Run: headless pygame with SDL's dummy video driver; simulated clock (each Clock.tick advances the game by its frame time, no real sleeping); random seed 0; keys injected as events and as key.get_pressed() state; mouse plan: one left click at the window centre at the start of phase 2, then a move to the lower-right quarter at the start of phase 3.
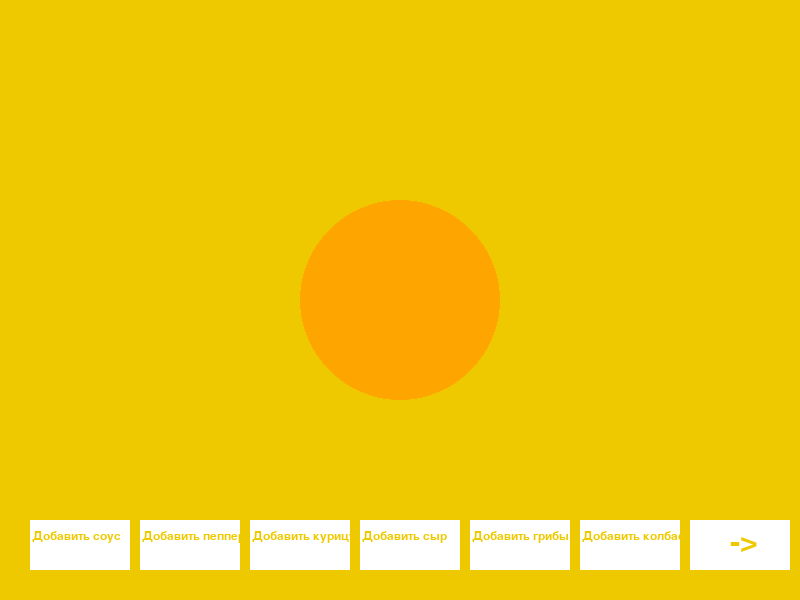
Frame 1 of 4 · flips 1–60 · no input
Frame 2 of 4 · flips 61–180 · clicked the window centre · tapped SPACE, RETURN · held RIGHT (→), D · screen unchanged from frame 1, image omitted
Frame 3 of 4 · flips 181–300 · moved the mouse to the lower-right quarter · held DOWN (↓), S · screen unchanged from frame 2, image omitted
Frame 4 of 4 · flips 301–420 · held LEFT (←), A, UP (↑), W · screen unchanged from frame 3, image omitted

The pygame program that drew these frames:

import pygame
import random 
import time
pygame.init()

# Цвета
WHITE = (255, 255, 255)
GOLD = ("gold2")
YELLOW = ("light goldenrod")
FPS = 100
clock = pygame.time.Clock()
x = 400
q = 0
w = 0
e = 0
r = 0
t = 0
rs = 0
gt = 0

# Размеры экрана
screen_width = 800
screen_height = 600
screen = pygame.display.set_mode((screen_width, screen_height))
pygame.display.set_caption("Пример кнопки в Pygame")

# Шрифт и размер текста
font = pygame.font.Font(None, 18)
fontt = pygame.font.Font(None, 46)

# Текст на кнопках

text = font.render("Добавить соус", True, GOLD)
text1 = font.render("Добавить пепперони", True, GOLD)
text2 = font.render("Добавить курицу", True, GOLD)
text3 = font.render("Добавить сыр", True, GOLD)
text4 = font.render("Добавить грибы", True, GOLD)
text5 = font.render("Добавить колбаски", True, GOLD)
text6 = fontt.render("->", True, GOLD)

# Размеры и положение кнопки
button_width = 100
button_height = 50
button_x = 30
button_y = 520

button_width1 = 100
button_height1 = 50
button_x1 = 140
button_y1 = 520

button_width2 = 100
button_height2 = 50
button_x2 = 250
button_y2 = 520

button_width3 = 100
button_height3 = 50
button_x3 = 360
button_y3 = 520

button_width4 = 100
button_height4 = 50
button_x4 = 470
button_y4 = 520

button_width5 = 100
button_height5 = 50
button_x5 = 580
button_y5 = 520

button_width6 = 100
button_height6 = 50
button_x6 = 690
button_y6 = 520

# размер пиццы
option_size_pizza = (80, 100, 120)
size_pizza = random.choice(option_size_pizza)


# Основной цикл программы
running = True
while running:
    clock.tick(FPS)
    for event in pygame.event.get():
        if event.type == pygame.QUIT:
            running = False
        if event.type == pygame.MOUSEBUTTONDOWN:
            mouse_pos = pygame.mouse.get_pos()
            if button_x <= mouse_pos[0] <= button_x + button_width and button_y <= mouse_pos[1] <= button_y + button_height:
                q += 1
            if button_x6 <= mouse_pos[0] <= button_x6 + button_width6 and button_y6 <= mouse_pos[1] <= button_y6 + button_height6:
                w += 1
            if button_x1 <= mouse_pos[0] <= button_x1 + button_width1 and button_y1 <= mouse_pos[1] <= button_y1 + button_height1:
                e += 1
            if button_x2 <= mouse_pos[0] <= button_x2 + button_width2 and button_y2 <= mouse_pos[1] <= button_y2 + button_height2:
                r += 1
            if button_x3 <= mouse_pos[0] <= button_x3 + button_width3 and button_y3 <= mouse_pos[1] <= button_y3 + button_height3:
                rs += 1
            if button_x4 <= mouse_pos[0] <= button_x4 + button_width4 and button_y4 <= mouse_pos[1] <= button_y4 + button_height4:
                gt += 1
            if button_x5 <= mouse_pos[0] <= button_x5 + button_width5 and button_y5 <= mouse_pos[1] <= button_y5 + button_height5:
                t += 1



    screen.fill(GOLD)
    
    pygame.draw.rect(screen, WHITE, (button_x, button_y, button_width, button_height))
    screen.blit(text, (button_x + 2, button_y + 10))
    pygame.draw.rect(screen, WHITE, (button_x1, button_y1, button_width1, button_height1))
    screen.blit(text1, (button_x1 + 2, button_y1 + 10))
    pygame.draw.rect(screen, WHITE, (button_x2, button_y2, button_width2, button_height2))
    screen.blit(text2, (button_x2 + 2, button_y2 + 10))
    pygame.draw.rect(screen, WHITE, (button_x3, button_y3, button_width3, button_height3))
    screen.blit(text3, (button_x3 + 2, button_y3 + 10))
    pygame.draw.rect(screen, WHITE, (button_x4, button_y4, button_width4, button_height4))
    screen.blit(text4, (button_x4 + 2, button_y4 + 10))
    pygame.draw.rect(screen, WHITE, (button_x5, button_y5, button_width5, button_height5))
    screen.blit(text5, (button_x5 + 2, button_y5 + 10))
    pygame.draw.rect(screen, WHITE, (button_x6, button_y6, button_width6, button_height6))
    screen.blit(text6, (button_x6 + 40, button_y6 + 7))
    
    # создание теста
    pizza = pygame.draw.circle(screen, "orange", (x, 300), size_pizza)

    #создание соуса 
    if q >= 1:   
        pygame.draw.circle(screen, "tomato", (x, 300), size_pizza/1.1)

    #создание сыра
    if rs >= 1:   
        pygame.draw.circle(screen, "gold", (x, 300), size_pizza/1.2)

    # создание колбасы
    if t >= 1:
        pygame.draw.circle(screen, "light pink", (x -1, 300 + size_pizza/11), size_pizza/9)
        pygame.draw.circle(screen, "light pink", (x + size_pizza/3-1, 300+ size_pizza/11), size_pizza/9)
        pygame.draw.circle(screen, "light pink", (x + 2*size_pizza/3-1, 300+ size_pizza/11), size_pizza/9)
        pygame.draw.circle(screen, "light pink", (x - size_pizza/3-1, 300+ size_pizza/11), size_pizza/9)
        pygame.draw.circle(screen, "light pink", (x - 2*size_pizza/3-1, 300+ size_pizza/11), size_pizza/9)
        pygame.draw.circle(screen, "light pink", (x-1, 300 + size_pizza/3+ size_pizza/11), size_pizza/9)
        pygame.draw.circle(screen, "light pink", (x-1, 300 + 2*size_pizza/3+ size_pizza/11), size_pizza/9)
        pygame.draw.circle(screen, "light pink", (x-1, 300 - size_pizza/3+ size_pizza/11), size_pizza/9)
        pygame.draw.circle(screen, "light pink", (x-1, 300 - 2*size_pizza/3+ size_pizza/11), size_pizza/9)
        pygame.draw.circle(screen, "light pink", (x + size_pizza/3.5-1, 300 + size_pizza/3.5+ size_pizza/11), size_pizza/9)
        pygame.draw.circle(screen, "light pink", (x - size_pizza/3.5-1, 300 - size_pizza/3.5+ size_pizza/11), size_pizza/9)
        pygame.draw.circle(screen, "light pink", (x - size_pizza/3.5-1, 300 + size_pizza/3.5+ size_pizza/11), size_pizza/9)
        pygame.draw.circle(screen, "light pink", (x + size_pizza/3.5-1, 300 - size_pizza/3.5+ size_pizza/11), size_pizza/9)
        pygame.draw.circle(screen, "light pink", (x + size_pizza/1.75-1, 300 + size_pizza/3.25+ size_pizza/11), size_pizza/9)
        pygame.draw.circle(screen, "light pink", (x + size_pizza/3.25-1, 300 + size_pizza/1.75+ size_pizza/11), size_pizza/9)
        pygame.draw.circle(screen, "light pink", (x - size_pizza/1.75-1, 300 - size_pizza/3.25+ size_pizza/11), size_pizza/9)
        pygame.draw.circle(screen, "light pink", (x - size_pizza/3.25-1, 300 - size_pizza/1.75+ size_pizza/11), size_pizza/9)
        pygame.draw.circle(screen, "light pink", (x + size_pizza/1.75-1, 300 - size_pizza/3.25+ size_pizza/11), size_pizza/9)
        pygame.draw.circle(screen, "light pink", (x + size_pizza/3.25-1, 300 - size_pizza/1.75+ size_pizza/11), size_pizza/9)
        pygame.draw.circle(screen, "light pink", (x - size_pizza/1.75-1, 300 + size_pizza/3.25+ size_pizza/11), size_pizza/9)
        pygame.draw.circle(screen, "light pink", (x - size_pizza/3.25-1, 300 + size_pizza/1.75+ size_pizza/11), size_pizza/9)    

    # создание пеперони
    if e >= 1:
        pygame.draw.circle(screen, "red", (x, 300), size_pizza/8)
        pygame.draw.circle(screen, "red", (x + size_pizza/3, 300), size_pizza/8)
        pygame.draw.circle(screen, "red", (x + 2*size_pizza/3, 300), size_pizza/8)
        pygame.draw.circle(screen, "red", (x - size_pizza/3, 300), size_pizza/8)
        pygame.draw.circle(screen, "red", (x - 2*size_pizza/3, 300), size_pizza/8)
        pygame.draw.circle(screen, "red", (x, 300 + size_pizza/3), size_pizza/8)
        pygame.draw.circle(screen, "red", (x, 300 + 2*size_pizza/3), size_pizza/8)
        pygame.draw.circle(screen, "red", (x, 300 - size_pizza/3), size_pizza/8)
        pygame.draw.circle(screen, "red", (x, 300 - 2*size_pizza/3), size_pizza/8)
        pygame.draw.circle(screen, "red", (x + size_pizza/3.5, 300 + size_pizza/3.5), size_pizza/8)
        pygame.draw.circle(screen, "red", (x - size_pizza/3.5, 300 - size_pizza/3.5), size_pizza/8)
        pygame.draw.circle(screen, "red", (x - size_pizza/3.5, 300 + size_pizza/3.5), size_pizza/8)
        pygame.draw.circle(screen, "red", (x + size_pizza/3.5, 300 - size_pizza/3.5), size_pizza/8)
        pygame.draw.circle(screen, "red", (x + size_pizza/1.75, 300 + size_pizza/3.25), size_pizza/8)
        pygame.draw.circle(screen, "red", (x + size_pizza/3.25, 300 + size_pizza/1.75), size_pizza/8)
        pygame.draw.circle(screen, "red", (x - size_pizza/1.75, 300 - size_pizza/3.25), size_pizza/8)
        pygame.draw.circle(screen, "red", (x - size_pizza/3.25, 300 - size_pizza/1.75), size_pizza/8)
        pygame.draw.circle(screen, "red", (x + size_pizza/1.75, 300 - size_pizza/3.25), size_pizza/8)
        pygame.draw.circle(screen, "red", (x + size_pizza/3.25, 300 - size_pizza/1.75), size_pizza/8)
        pygame.draw.circle(screen, "red", (x - size_pizza/1.75, 300 + size_pizza/3.25), size_pizza/8)
        pygame.draw.circle(screen, "red", (x - size_pizza/3.25, 300 + size_pizza/1.75), size_pizza/8)
        
    # создание курицы    
    if r >= 1:    
        pygame.draw.ellipse(screen, "orange", (x - 10, 300, size_pizza/5, size_pizza/11))
        pygame.draw.ellipse(screen, "orange", (x + size_pizza/3 - 10, 300, size_pizza/5, size_pizza/11))
        pygame.draw.ellipse(screen, "orange", (x + 2*size_pizza/3 - 10, 300, size_pizza/5, size_pizza/11))
        pygame.draw.ellipse(screen, "orange", (x - size_pizza/3 - 10, 300, size_pizza/5, size_pizza/11))
        pygame.draw.ellipse(screen, "orange", (x - 2*size_pizza/3 - 10, 300, size_pizza/5, size_pizza/11))
        pygame.draw.ellipse(screen, "orange", (x - 10, 300 + size_pizza/3, size_pizza/5, size_pizza/11))
        pygame.draw.ellipse(screen, "orange", (x - 10, 300 + 2*size_pizza/3, size_pizza/5, size_pizza/11))
        pygame.draw.ellipse(screen, "orange", (x - 10, 300 - size_pizza/3, size_pizza/5, size_pizza/11))
        pygame.draw.ellipse(screen, "orange", (x - 10, 300 - 2*size_pizza/3, size_pizza/5, size_pizza/11))
        pygame.draw.ellipse(screen, "orange", (x + size_pizza/3.5 - 10, 300 + size_pizza/3.5, size_pizza/5, size_pizza/11))
        pygame.draw.ellipse(screen, "orange", (x - size_pizza/3.5 - 10, 300 - size_pizza/3.5, size_pizza/5, size_pizza/11))
        pygame.draw.ellipse(screen, "orange", (x - size_pizza/3.5 - 10, 300 + size_pizza/3.5, size_pizza/5, size_pizza/11))
        pygame.draw.ellipse(screen, "orange", (x + size_pizza/3.5 - 10, 300 - size_pizza/3.5, size_pizza/5, size_pizza/11))
        pygame.draw.ellipse(screen, "orange", (x + size_pizza/1.75 - 10, 300 + size_pizza/3.25, size_pizza/5, size_pizza/11))
        pygame.draw.ellipse(screen, "orange", (x + size_pizza/3.25 - 10, 300 + size_pizza/1.75, size_pizza/5, size_pizza/11))
        pygame.draw.ellipse(screen, "orange", (x - size_pizza/1.75 - 10, 300 - size_pizza/3.25, size_pizza/5, size_pizza/11))
        pygame.draw.ellipse(screen, "orange", (x - size_pizza/3.25 - 10, 300 - size_pizza/1.75, size_pizza/5, size_pizza/11))
        pygame.draw.ellipse(screen, "orange", (x + size_pizza/1.75 - 10, 300 - size_pizza/3.25, size_pizza/5, size_pizza/11))
        pygame.draw.ellipse(screen, "orange", (x + size_pizza/3.25 - 10, 300 - size_pizza/1.75, size_pizza/5, size_pizza/11))
        pygame.draw.ellipse(screen, "orange", (x - size_pizza/1.75 - 10, 300 + size_pizza/3.25, size_pizza/5, size_pizza/11))
        pygame.draw.ellipse(screen, "orange", (x - size_pizza/3.25 - 10, 300 + size_pizza/1.75, size_pizza/5, size_pizza/11))

    if gt >= 1:
        pygame.draw.rect(screen, "white", (x, 300, 7, 10))
        pygame.draw.ellipse(screen, "white", (x - 5, 295, 17, 9))
        pygame.draw.rect(screen, "white", (x + size_pizza/3, 300, 7, 10))
        pygame.draw.ellipse(screen, "white", (x + size_pizza/3 - 5, 295, 17, 9))
        pygame.draw.rect(screen, "white", (x + 2*size_pizza/3, 300, 7, 10))
        pygame.draw.ellipse(screen, "white", (x + 2*size_pizza/3 - 5, 295, 17, 9))
        pygame.draw.rect(screen, "white", (x - size_pizza/3, 300, 7, 10))
        pygame.draw.ellipse(screen, "white", (x - size_pizza/3 - 5, 295, 17, 9))
        pygame.draw.rect(screen, "white", (x - 2*size_pizza/3, 300, 7, 10))
        pygame.draw.ellipse(screen, "white", (x - 2*size_pizza/3 - 5, 295, 17, 9))
        pygame.draw.rect(screen, "white", (x, 300 + size_pizza/3, 7, 10))
        pygame.draw.ellipse(screen, "white", (x - 5, 295 + size_pizza/3, 17, 9))
        pygame.draw.rect(screen, "white", (x, 300 + 2*size_pizza/3, 7, 10))
        pygame.draw.ellipse(screen, "white", (x - 5, 295 + 2*size_pizza/3, 17, 9))
        pygame.draw.rect(screen, "white", (x, 300 - size_pizza/3, 7, 10))
        pygame.draw.ellipse(screen, "white", (x - 5, 295 - size_pizza/3, 17, 9))
        pygame.draw.rect(screen, "white", (x, 300 - 2*size_pizza/3, 7, 10))
        pygame.draw.ellipse(screen, "white", (x - 5, 295 - 2*size_pizza/3, 17, 9))
        pygame.draw.rect(screen, "white", (x + size_pizza/3.5, 300 + size_pizza/3.5, 7, 10))
        pygame.draw.ellipse(screen, "white", (x + size_pizza/3.5 - 5, 295 + size_pizza/3.5, 17, 9))
        pygame.draw.rect(screen, "white", (x + size_pizza/3.5, 300 - size_pizza/3.5, 7, 10))
        pygame.draw.ellipse(screen, "white", (x + size_pizza/3.5 - 5, 295 - size_pizza/3.5, 17, 9))
        pygame.draw.rect(screen, "white", (x - size_pizza/3.5, 300 + size_pizza/3.5, 7, 10))
        pygame.draw.ellipse(screen, "white", (x - size_pizza/3.5 - 5, 295 + size_pizza/3.5, 17, 9))
        pygame.draw.rect(screen, "white", (x - size_pizza/3.5, 300 - size_pizza/3.5, 7, 10))
        pygame.draw.ellipse(screen, "white", (x - size_pizza/3.5 - 5, 295 - size_pizza/3.5, 17, 9))
        pygame.draw.rect(screen, "white", (x + size_pizza/1.75, 300 + size_pizza/3.25, 7, 10))
        pygame.draw.ellipse(screen, "white", (x + size_pizza/1.75 - 5, 295 + size_pizza/3.25, 17, 9))
        pygame.draw.rect(screen, "white", (x + size_pizza/1.75, 300 - size_pizza/3.25, 7, 10))
        pygame.draw.ellipse(screen, "white", (x + size_pizza/1.75 - 5, 295 - size_pizza/3.25, 17, 9))
        pygame.draw.rect(screen, "white", (x - size_pizza/1.75, 300 + size_pizza/3.25, 7, 10))
        pygame.draw.ellipse(screen, "white", (x - size_pizza/1.75 - 5, 295 + size_pizza/3.25, 17, 9))
        pygame.draw.rect(screen, "white", (x - size_pizza/1.75, 300 - size_pizza/3.25, 7, 10))
        pygame.draw.ellipse(screen, "white", (x - size_pizza/1.75 - 5, 295 - size_pizza/3.25, 17, 9))
        pygame.draw.rect(screen, "white", (x + size_pizza/3.25, 300 + size_pizza/1.75, 7, 10))
        pygame.draw.ellipse(screen, "white", (x + size_pizza/3.25 - 5, 295 + size_pizza/1.75, 17, 9))
        pygame.draw.rect(screen, "white", (x + size_pizza/3.25, 300 - size_pizza/1.75, 7, 10))
        pygame.draw.ellipse(screen, "white", (x + size_pizza/3.25 - 5, 295 - size_pizza/1.75, 17, 9))
        pygame.draw.rect(screen, "white", (x - size_pizza/3.25, 300 + size_pizza/1.75, 7, 10))
        pygame.draw.ellipse(screen, "white", (x - size_pizza/3.25 - 5, 295 + size_pizza/1.75, 17, 9))
        pygame.draw.rect(screen, "white", (x - size_pizza/3.25, 300 - size_pizza/1.75, 7, 10))
        pygame.draw.ellipse(screen, "white", (x - size_pizza/3.25 - 5, 295 - size_pizza/1.75, 17, 9))

           
    if w >= 1:
        time.sleep(0.02)
        x += 2
    

    pygame.display.flip()
 
pygame.quit()
